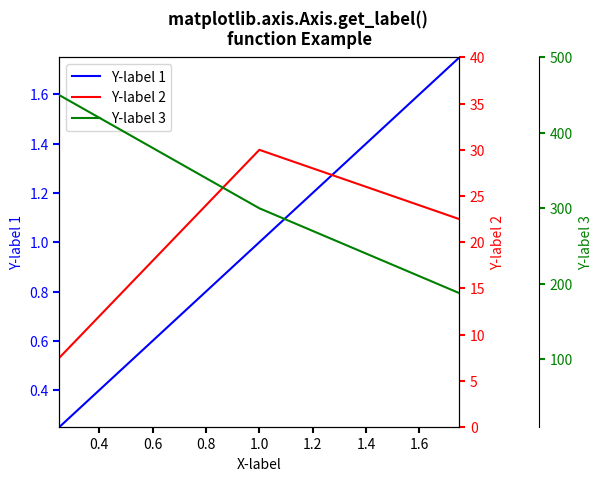

This figure's Python source:
# Implementation of matplotlib function
from matplotlib.axis import Axis
import matplotlib.pyplot as plt


def make_patch_spines_invisible(ax):
    ax.set_frame_on(True)
    ax.patch.set_visible(False)
    for sp in ax.spines.values():
        sp.set_visible(False)


fig, host = plt.subplots()
fig.subplots_adjust(right=0.75)

par1 = host.twinx()
par2 = host.twinx()

par2.spines["right"].set_position(("axes", 1.2))

make_patch_spines_invisible(par2)

par2.spines["right"].set_visible(True)

p1, = host.plot([0, 1, 2], [0, 1, 2],
                "b-", label="Y-label 1")
p2, = par1.plot([0, 1, 2], [0, 30, 20],
                "r-", label="Y-label 2")
p3, = par2.plot([0, 1, 2], [500, 300, 150],
                "g-", label="Y-label 3")

host.set_xlim(0.25, 1.75)
host.set_ylim(0.25, 1.75)
par1.set_ylim(0, 40)
par2.set_ylim(10, 500)

host.set_xlabel("X-label")
host.set_ylabel("Y-label 1")
par1.set_ylabel("Y-label 2")
par2.set_ylabel("Y-label 3")

host.yaxis.label.set_color(p1.get_color())
par1.yaxis.label.set_color(p2.get_color())
par2.yaxis.label.set_color(p3.get_color())

tkw = dict(size=4, width=1.5)
host.tick_params(axis='y',
                 colors=p1.get_color(),
                 **tkw)
par1.tick_params(axis='y',
                 colors=p2.get_color(),
                 **tkw)
par2.tick_params(axis='y',
                 colors=p3.get_color(),
                 **tkw)
host.tick_params(axis='x',
                 **tkw)

lines = [p1, p2, p3]

host.legend(lines, [l.get_label() for l in lines])

fig.suptitle("""matplotlib.axis.Axis.get_label() 
function Example\n""", fontweight="bold")

plt.show()
